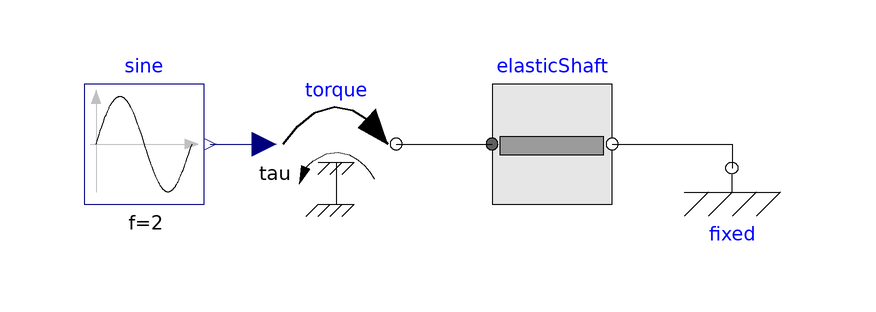

Above is the diagram view of the following Modelica model: its components placed by their Placement annotations and its connect equations drawn as lines.

model TestShaft
            .Modelica.Mechanics.Rotational.Sources.Torque torque annotation(Placement(transformation(extent = {{-50,-8},{-30,12}},origin = {0,0},rotation = 0)));
            .Modelica.Mechanics.Rotational.Components.Fixed fixed annotation(Placement(transformation(extent = {{16,-12},{36,8}},origin = {0,0},rotation = 0)));
            .Modelica.Blocks.Sources.Sine sine(amplitude = 100,f = 2) annotation(Placement(transformation(extent = {{-82,-8},{-62,12}},origin = {0,0},rotation = 0)));
            .ImpactTrainingSolutions.Day1.W3.ComponentDesign.Components.ElasticShaft elasticShaft(J1 = 0.6,J2 = 0.4,c = 100000) annotation(Placement(transformation(extent = {{-14.0,-8.0},{6.0,12.0}},origin = {0.0,0.0},rotation = 0.0)));
        equation
            connect(sine.y,torque.tau) annotation(Line(points = {{-61,2},{-52,2}},color = {0,0,127}));
            connect(torque.flange,elasticShaft.flange_a) annotation(Line(points = {{-30,2},{-14,2}},color = {0,0,0}));
            connect(elasticShaft.flange_b,fixed.flange) annotation(Line(points = {{6,2},{26,2},{26,-2}},color = {0,0,0}));
            annotation(Icon(coordinateSystem(preserveAspectRatio = false,extent = {{-100.0,-100.0},{100.0,100.0}}),graphics = {Rectangle(lineColor={0,0,0},fillColor={230,230,230},fillPattern=FillPattern.Solid,extent={{-100.0,-100.0},{100.0,100.0}}),Text(lineColor={0,0,255},extent={{-150,150},{150,110}},textString="%name")}));
        end TestShaft;